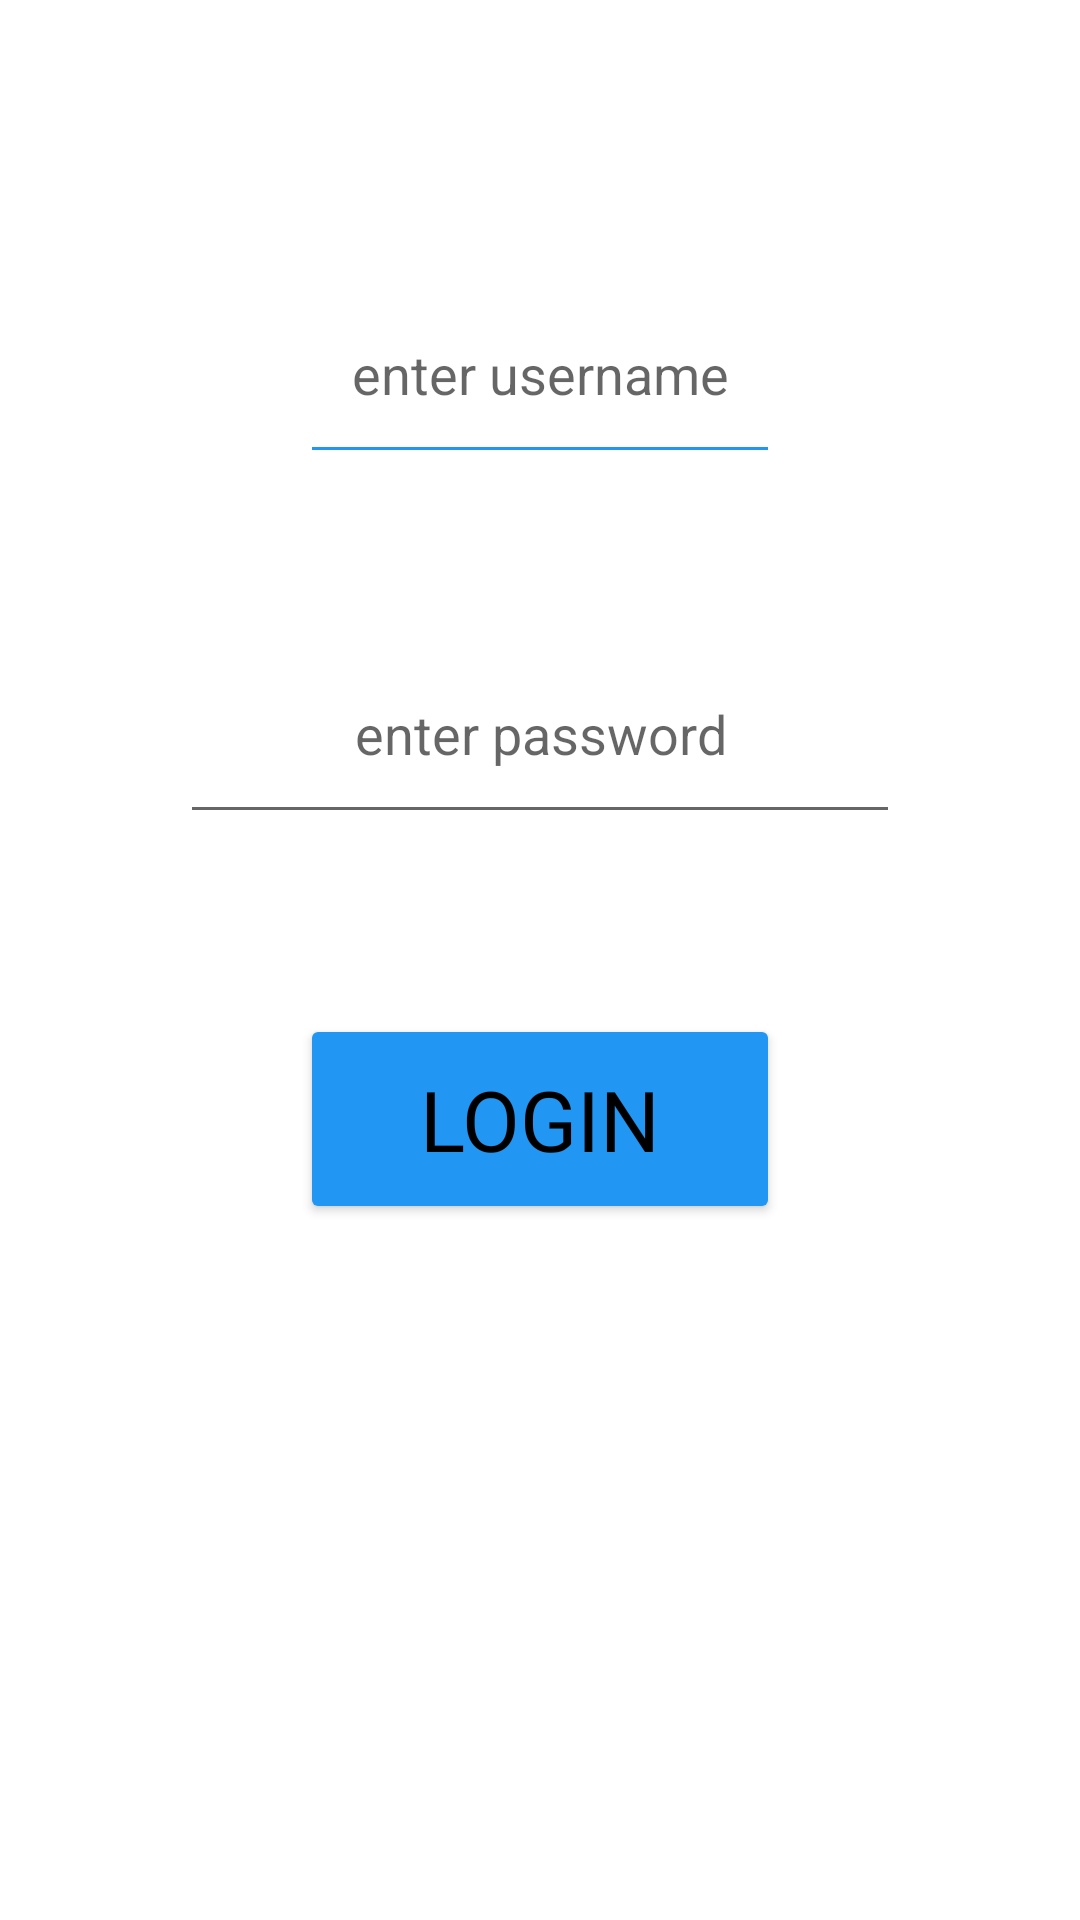

Reconstruct the res/layout file that produces this screen, plus the resources it refers to.
<!-- AndroidManifest.xml: application theme Theme.RecipeSaveShareVSP24 -->
<!-- res/layout/activity_login.xml -->
<?xml version="1.0" encoding="utf-8"?>
<androidx.constraintlayout.widget.ConstraintLayout xmlns:android="http://schemas.android.com/apk/res/android"
    xmlns:app="http://schemas.android.com/apk/res-auto"
    xmlns:tools="http://schemas.android.com/tools"
    android:layout_width="match_parent"
    android:layout_height="match_parent"
    tools:context=".Activities.LoginActivity">

    <EditText
        android:id="@+id/editTextCreateUserName"
        android:layout_width="160dp"
        android:layout_height="70dp"
        android:layout_marginHorizontal="90dp"
        android:layout_marginTop="88dp"
        android:autofillHints="choose wisely"
        android:ems="10"
        android:hint="@string/username"
        android:inputType="textPersonName"
        android:textAlignment="center"
        android:backgroundTint="@color/button_background_color"
        app:layout_constraintEnd_toEndOf="parent"
        app:layout_constraintHorizontal_bias="0.497"
        app:layout_constraintStart_toStartOf="parent"
        app:layout_constraintTop_toTopOf="parent" />

    <EditText
        android:id="@+id/editTextCreatePassword"
        android:layout_width="240dp"
        android:layout_height="70dp"
        android:layout_margin="50dp"
        android:layout_marginHorizontal="50dp"
        android:autofillHints="choose wisely"
        android:ems="10"
        android:hint="@string/password"
        android:inputType="textPassword"
        android:textAlignment="center"
        android:textColor="@color/button_text_color"
        app:layout_constraintEnd_toEndOf="parent"
        app:layout_constraintHorizontal_bias="0.502"
        app:layout_constraintStart_toStartOf="parent"
        app:layout_constraintTop_toBottomOf="@+id/editTextCreateUserName" />

    <Button
        android:id="@+id/buttonLogin"
        android:layout_width="160dp"
        android:layout_height="70dp"
        android:layout_margin="60dp"
        android:layout_marginHorizontal="50dp"
        android:backgroundTint="@color/button_background_color"
        android:ems="10"
        android:fontFamily="@font/black_han_sans"
        android:text="@string/login"
        android:textColor="#000000"
        android:textSize="28sp"
        app:layout_constraintEnd_toEndOf="parent"
        app:layout_constraintStart_toStartOf="parent"
        app:layout_constraintTop_toBottomOf="@+id/editTextCreatePassword" />


</androidx.constraintlayout.widget.ConstraintLayout>
<!-- resources referenced by this layout -->
<resources>
  <color name="button_background_color">#2196F3</color>
  <color name="button_text_color">#000000</color>
  <string name="login">Login</string>
  <string name="password">enter password</string>
  <string name="username">enter username</string>
  <style name="Theme.RecipeSaveShareVSP24" parent="Theme.MaterialComponents.DayNight.DarkActionBar">
          
          <item name="colorPrimary">@color/orange_300</item>
          <item name="colorPrimaryVariant">@color/deep_orange_600</item>
          <item name="colorOnPrimary">@color/white</item>
          
          <item name="colorSecondary">@color/teal_200</item>
          <item name="colorSecondaryVariant">@color/teal_700</item>
          <item name="colorOnSecondary">@color/black</item>
          
          <item name="android:statusBarColor" tools:targetApi="l">?attr/colorPrimaryVariant</item>
          
      </style>
  <color name="orange_300">#FF6347</color>
  <color name="deep_orange_600">#FF4500</color>
  <color name="white">#FFFFFFFF</color>
  <color name="teal_200">#FF03DAC5</color>
  <color name="teal_700">#FF018786</color>
  <color name="black">#FF000000</color>
</resources>
